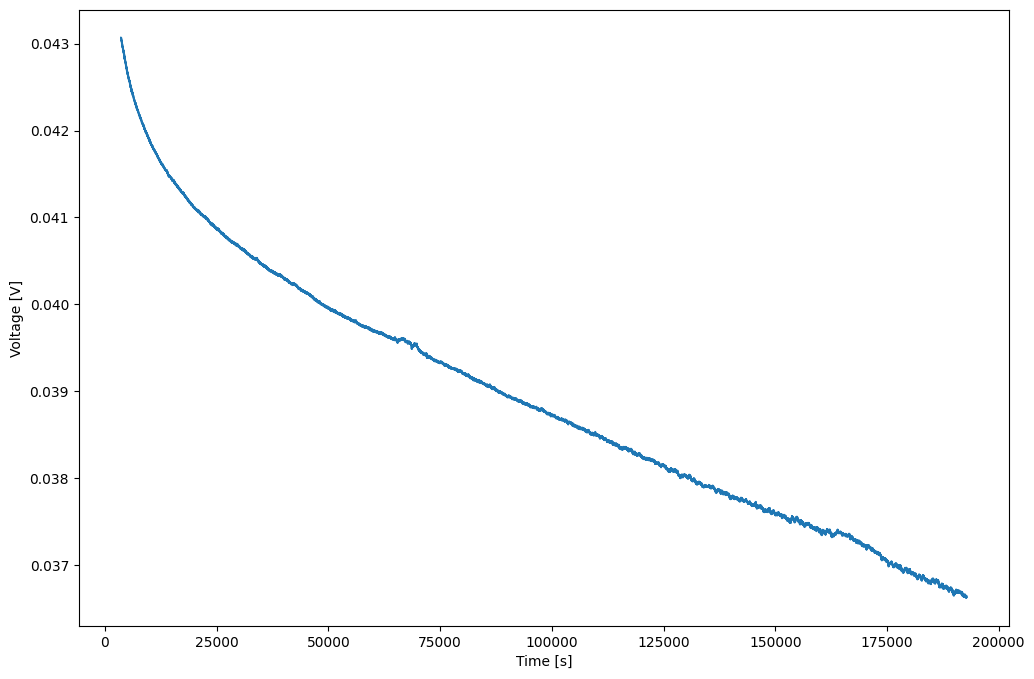

The table this chart was drawn from, first rows:
	time	voltage
0	3600	0.04307
1	3602	0.04307
2	3604	0.04307
3	3606	0.04307
4	3608	0.04307
5	3610	0.04307
6	3612	0.04307
7	3614	0.04307
8	3616	0.04307
9	3618	0.04307
10	3620	0.04307
11	3622	0.04306
12	3624	0.04306
13	3626	0.04306
14	3628	0.04306
15	3630	0.04306
16	3632	0.04306
17	3634	0.04306
18	3636	0.04306
19	3638	0.04306
20	3640	0.04306
21	3642	0.04306
22	3644	0.04306
23	3646	0.04305
24	3648	0.04305
25	3650	0.04305
26	3652	0.04305
27	3654	0.04305
28	3656	0.04305
29	3658	0.04305
30	3660	0.04305
31	3662	0.04305
32	3664	0.04305
33	3666	0.04304
34	3668	0.04304
35	3670	0.04304
36	3672	0.04304
37	3674	0.04304
38	3676	0.04304
39	3678	0.04304
40	3680	0.04304
41	3682	0.04304
42	3684	0.04304
43	3686	0.04304
44	3688	0.04304
45	3690	0.04304
46	3692	0.04304
47	3694	0.04304
48	3696	0.04304
49	3698	0.04304
50	3700	0.04304
51	3702	0.04304
52	3704	0.04304
53	3706	0.04304
54	3708	0.04304
55	3710	0.04304
56	3712	0.04303
57	3714	0.04304
58	3716	0.04304
59	3718	0.04303
... 94,540 more rows
